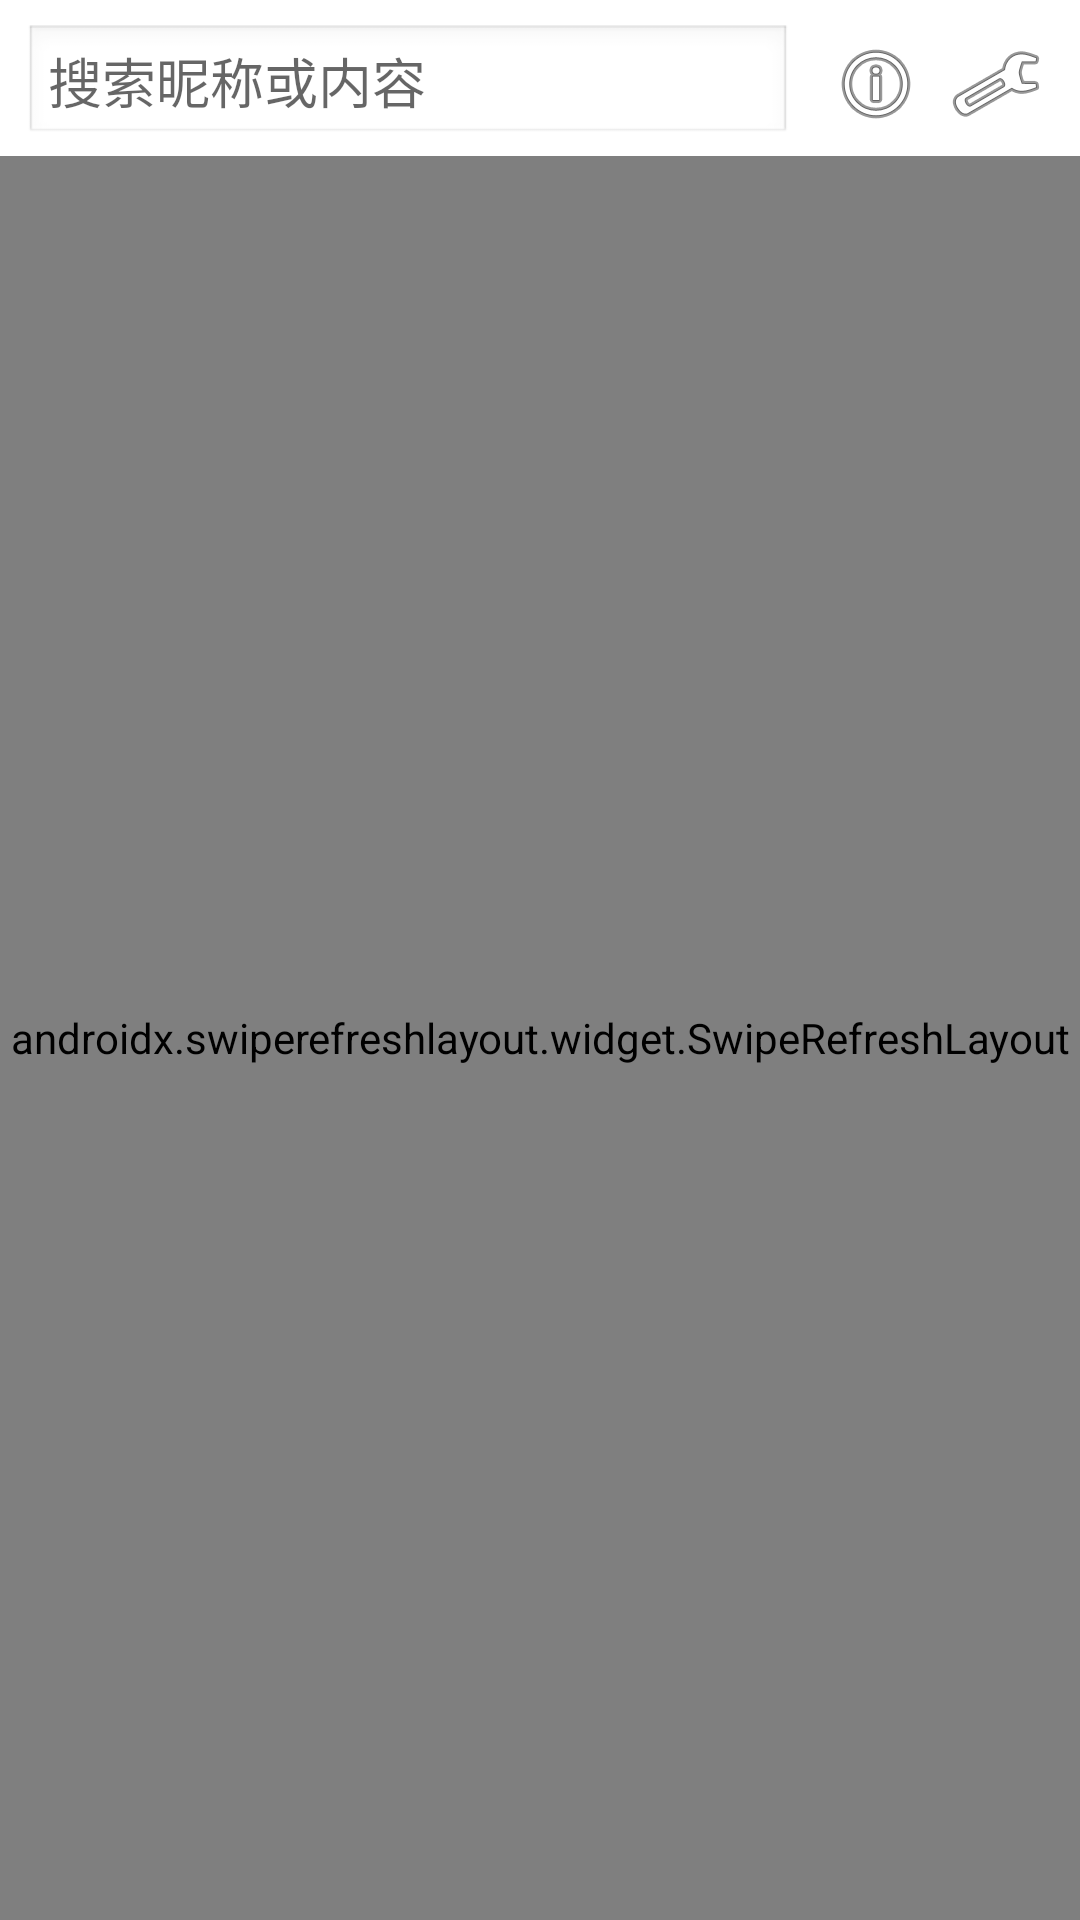

The Android layout XML behind this screen, and the referenced resources:
<!-- AndroidManifest.xml: application theme Theme.DouyinMessageLite -->
<!-- res/layout/activity_main.xml -->
<?xml version="1.0" encoding="utf-8"?>
<androidx.coordinatorlayout.widget.CoordinatorLayout xmlns:android="http://schemas.android.com/apk/res/android"
    android:layout_width="match_parent"
    android:layout_height="match_parent">

    
    <LinearLayout
        android:layout_width="match_parent"
        android:layout_height="match_parent"
        android:orientation="vertical">

        
        <TextView
            android:id="@+id/tvUnreadBanner"
            android:layout_width="match_parent"
            android:layout_height="wrap_content"
            android:padding="8dp"
            android:background="#FFF2E5"
            android:textColor="#FF6600"
            android:textSize="14sp"
            android:text="未读消息：0"
            android:visibility="gone" />

        <LinearLayout
            android:id="@+id/topBar"
            android:layout_width="match_parent"
            android:layout_height="wrap_content"
            android:orientation="horizontal"
            android:gravity="center_vertical"
            android:paddingStart="8dp"
            android:paddingEnd="8dp"
            android:paddingTop="8dp"
            android:paddingBottom="4dp">

            <EditText
                android:id="@+id/etSearch"
                android:layout_width="0dp"
                android:layout_height="40dp"
                android:layout_weight="1"
                android:padding="8dp"
                android:background="@android:drawable/edit_text"
                android:hint="搜索昵称或内容"
                android:inputType="text" />

            <ImageButton
                android:id="@+id/btnStats"
                android:layout_width="40dp"
                android:layout_height="40dp"
                android:layout_marginStart="8dp"
                android:background="@android:color/transparent"
                android:contentDescription="数据看板"
                android:src="@android:drawable/ic_menu_info_details" />

            <ImageButton
                android:id="@+id/btnSettings"
                android:layout_width="40dp"
                android:layout_height="40dp"
                android:background="@android:color/transparent"
                android:contentDescription="设置"
                android:src="@android:drawable/ic_menu_manage" />
        </LinearLayout>

        
        <androidx.swiperefreshlayout.widget.SwipeRefreshLayout
            android:id="@+id/swipeRefresh"
            android:layout_width="match_parent"
            android:layout_height="match_parent">

            <FrameLayout
                android:layout_width="match_parent"
                android:layout_height="match_parent">

                
                <androidx.recyclerview.widget.RecyclerView
                    android:id="@+id/recyclerView"
                    android:layout_width="match_parent"
                    android:layout_height="match_parent"
                    android:padding="8dp"
                    android:clipToPadding="false" />

                
                <LinearLayout
                    android:id="@+id/loadingSkeleton"
                    android:layout_width="match_parent"
                    android:layout_height="match_parent"
                    android:orientation="vertical"
                    android:padding="8dp"
                    android:visibility="gone">

                    <View
                        android:layout_width="match_parent"
                        android:layout_height="64dp"
                        android:layout_marginBottom="8dp"
                        android:background="#EEEEEE" />

                    <View
                        android:layout_width="match_parent"
                        android:layout_height="64dp"
                        android:layout_marginBottom="8dp"
                        android:background="#EEEEEE" />

                    <View
                        android:layout_width="match_parent"
                        android:layout_height="64dp"
                        android:background="#EEEEEE" />
                </LinearLayout>

                
                <LinearLayout
                    android:id="@+id/emptyView"
                    android:layout_width="match_parent"
                    android:layout_height="match_parent"
                    android:gravity="center"
                    android:orientation="vertical"
                    android:visibility="gone">

                    <TextView
                        android:id="@+id/emptyText"
                        android:layout_width="wrap_content"
                        android:layout_height="wrap_content"
                        android:text="暂无消息"
                        android:textSize="16sp" />

                    <Button
                        android:id="@+id/btnRetry"
                        android:layout_width="wrap_content"
                        android:layout_height="wrap_content"
                        android:text="重试"
                        android:layout_marginTop="12dp" />
                </LinearLayout>

            </FrameLayout>

        </androidx.swiperefreshlayout.widget.SwipeRefreshLayout>

    </LinearLayout>

</androidx.coordinatorlayout.widget.CoordinatorLayout>
<!-- resources referenced by this layout -->
<resources>
  <style name="Theme.DouyinMessageLite" parent="Theme.MaterialComponents.DayNight.NoActionBar">
          
          <item name="colorPrimary">@color/purple_500</item>
          <item name="colorPrimaryVariant">@color/purple_700</item>
          <item name="colorOnPrimary">@color/white</item>
          
          <item name="colorSecondary">@color/teal_200</item>
          <item name="colorSecondaryVariant">@color/teal_700</item>
          <item name="colorOnSecondary">@color/black</item>
          
          <item name="android:statusBarColor">?attr/colorPrimaryVariant</item>
          
      </style>
  <color name="purple_500">#FF6200EE</color>
  <color name="purple_700">#FF3700B3</color>
  <color name="white">#FFFFFFFF</color>
  <color name="teal_200">#FF03DAC5</color>
  <color name="teal_700">#FF018786</color>
  <color name="black">#FF000000</color>
</resources>
